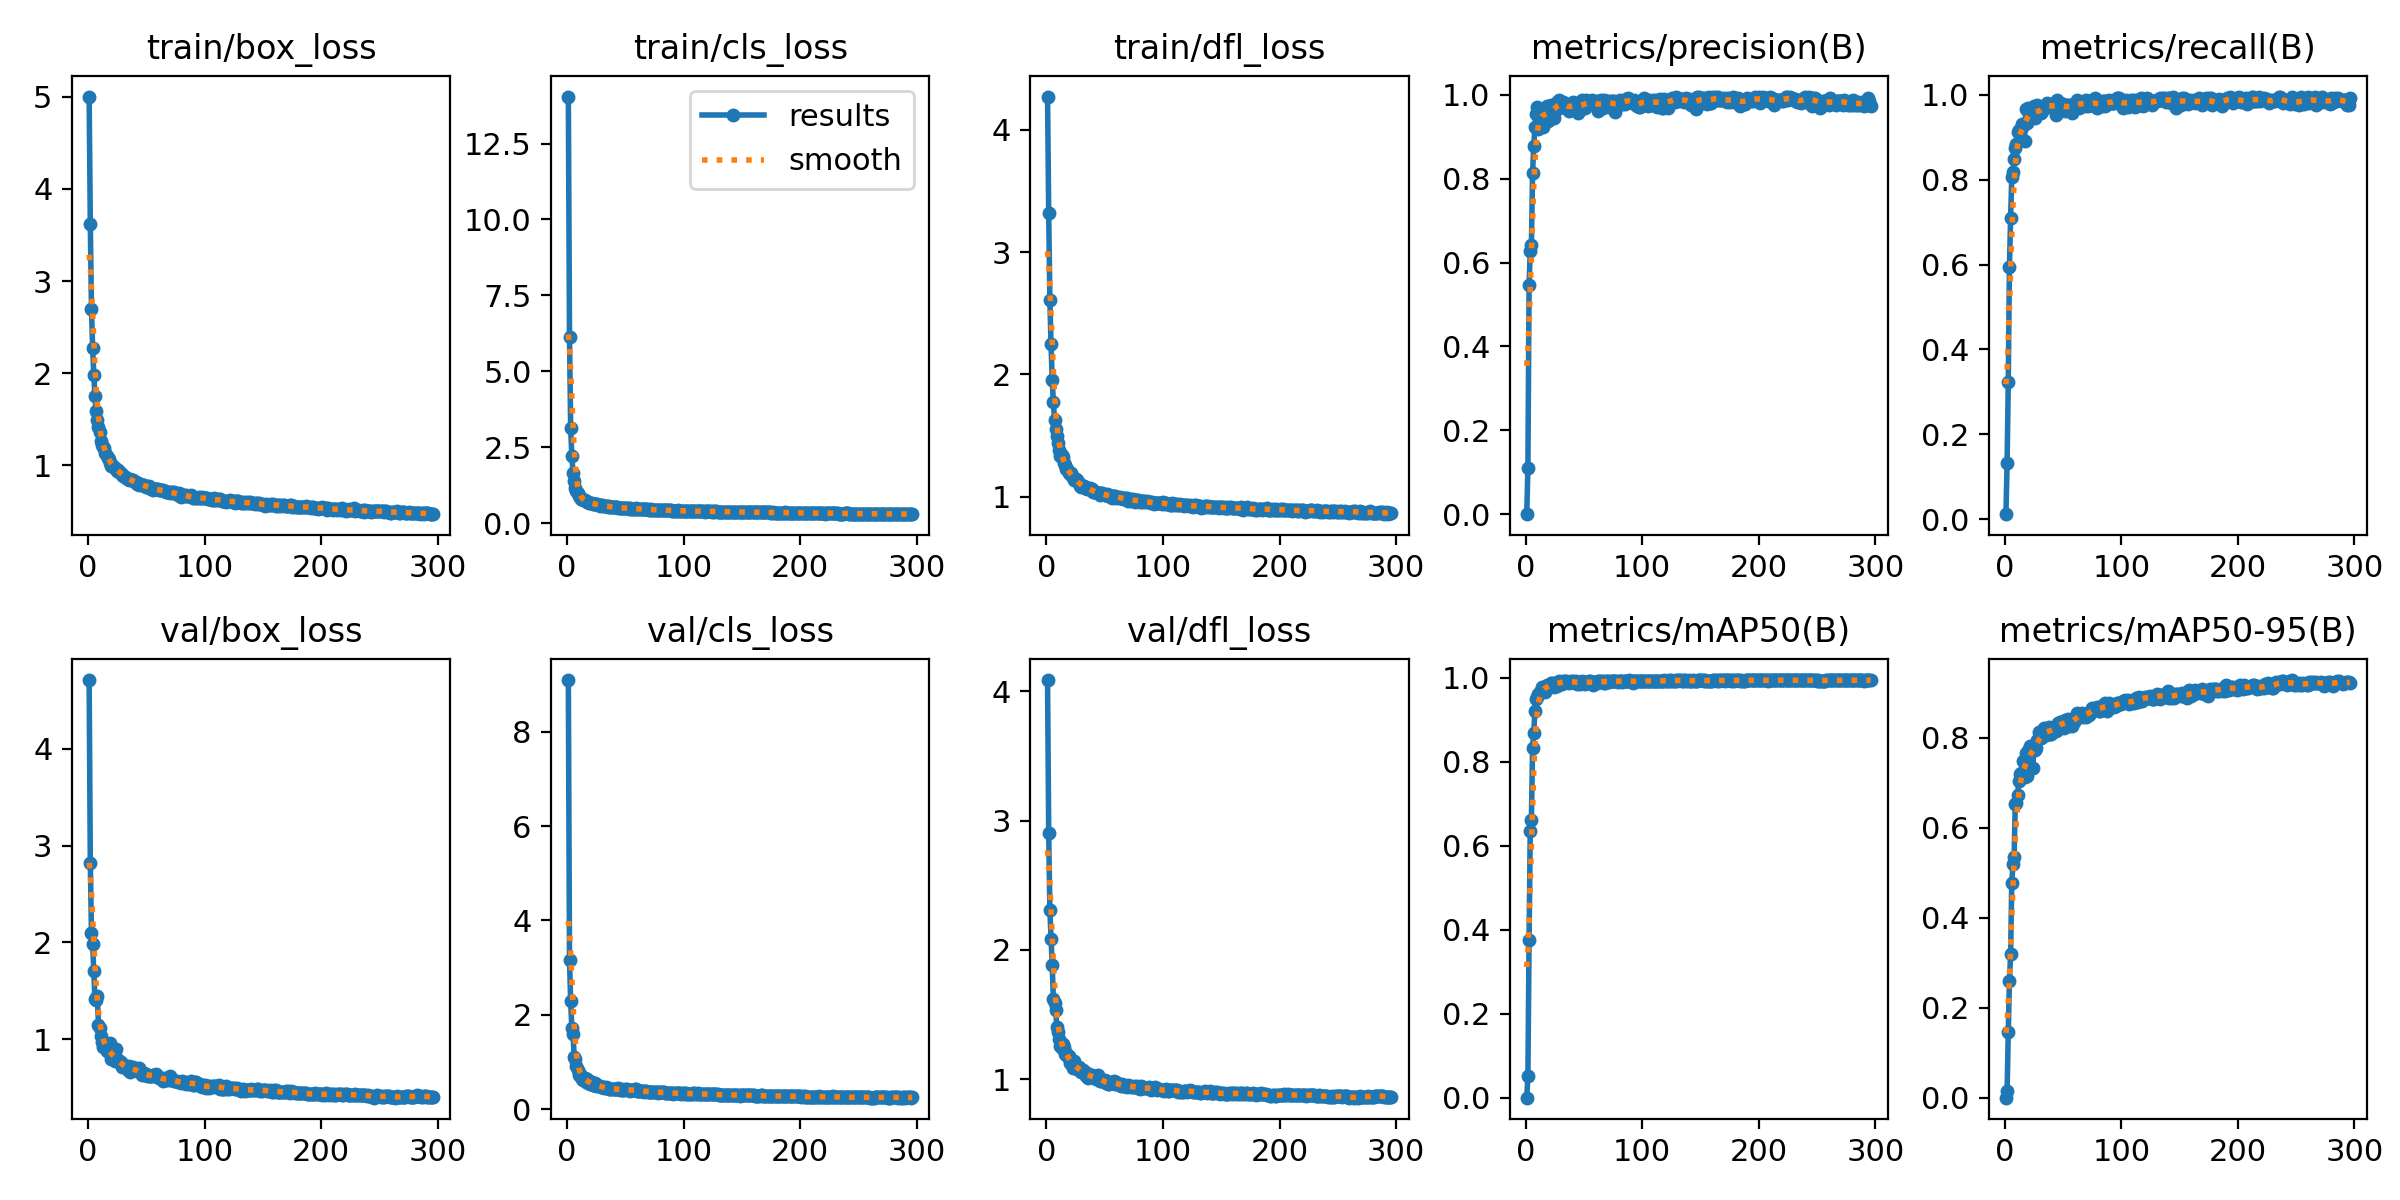

The file beside this chart, header and first rows:
epoch, time, train/box_loss, train/cls_loss, train/dfl_loss, metrics/precision(B), metrics/recall(B), metrics/mAP50(B), metrics/mAP50-95(B), val/box_loss, val/cls_loss, val/dfl_loss, lr/pg0, lr/pg1, lr/pg2
1, 77.08, 5.003, 14.05, 4.271, 5e-05, 0.01167, 3e-05, 1e-05, 4.711, 9.101, 4.087, 0.003317, 0.003317, 0.003317
2, 116, 3.624, 6.132, 3.32, 0.1105, 0.1323, 0.05084, 0.01408, 2.824, 3.154, 2.906, 0.006639, 0.006639, 0.006639
3, 159.3, 2.7, 3.134, 2.606, 0.5459, 0.323, 0.3744, 0.146, 2.098, 2.281, 2.308, 0.00995, 0.00995, 0.00995
4, 202.8, 2.274, 2.211, 2.246, 0.6288, 0.5953, 0.634, 0.2597, 1.98, 1.719, 2.087, 0.00995, 0.00995, 0.00995
5, 244.2, 1.983, 1.655, 1.959, 0.6413, 0.7096, 0.6614, 0.3186, 1.708, 1.593, 1.883, 0.009934, 0.009934, 0.009934
6, 287.8, 1.747, 1.401, 1.772, 0.8142, 0.8054, 0.8333, 0.4774, 1.416, 1.113, 1.62, 0.009917, 0.009917, 0.009917
7, 330.5, 1.586, 1.168, 1.631, 0.877, 0.8171, 0.8685, 0.5187, 1.408, 1.067, 1.586, 0.009901, 0.009901, 0.009901
8, 373.4, 1.489, 1.059, 1.555, 0.9239, 0.8482, 0.9204, 0.5342, 1.442, 0.9127, 1.535, 0.009884, 0.009884, 0.009884
9, 416.4, 1.417, 0.9871, 1.495, 0.9534, 0.8755, 0.9492, 0.653, 1.153, 0.8349, 1.402, 0.009868, 0.009868, 0.009868
10, 459.3, 1.358, 0.8958, 1.439, 0.9701, 0.8842, 0.9544, 0.6545, 1.121, 0.7308, 1.365, 0.009851, 0.009851, 0.009851
11, 500.9, 1.263, 0.8528, 1.38, 0.9179, 0.9132, 0.9606, 0.6734, 1.035, 0.735, 1.313, 0.009835, 0.009835, 0.009835
12, 543.5, 1.216, 0.8082, 1.338, 0.9537, 0.9183, 0.9669, 0.7038, 0.9724, 0.6786, 1.255, 0.009819, 0.009819, 0.009819
13, 586.3, 1.198, 0.7885, 1.34, 0.963, 0.9183, 0.9677, 0.7197, 0.9223, 0.6394, 1.241, 0.009802, 0.009802, 0.009802
14, 629.4, 1.182, 0.7726, 1.322, 0.9627, 0.8988, 0.9783, 0.7212, 0.9585, 0.6233, 1.27, 0.009786, 0.009786, 0.009786
15, 672.2, 1.13, 0.7569, 1.279, 0.9229, 0.9315, 0.9716, 0.7132, 0.9551, 0.6592, 1.245, 0.009769, 0.009769, 0.009769
16, 716, 1.095, 0.7289, 1.264, 0.9561, 0.9261, 0.9775, 0.7476, 0.8779, 0.5717, 1.193, 0.009753, 0.009753, 0.009753
17, 758.9, 1.079, 0.7095, 1.231, 0.9592, 0.8911, 0.9658, 0.7121, 0.9028, 0.646, 1.201, 0.009736, 0.009736, 0.009736
18, 802.4, 1.068, 0.6986, 1.226, 0.9726, 0.9677, 0.9841, 0.7653, 0.8704, 0.557, 1.179, 0.00972, 0.00972, 0.00972
19, 842.3, 1.022, 0.6709, 1.197, 0.9375, 0.9338, 0.9788, 0.7153, 0.959, 0.5902, 1.183, 0.009703, 0.009703, 0.009703
20, 885.9, 0.9925, 0.6522, 1.187, 0.9504, 0.9699, 0.9825, 0.7698, 0.7975, 0.5206, 1.123, 0.009687, 0.009687, 0.009687
21, 927.4, 0.9991, 0.6623, 1.197, 0.9577, 0.9572, 0.981, 0.7741, 0.8149, 0.5653, 1.13, 0.00967, 0.00967, 0.00967
22, 971.6, 0.9759, 0.642, 1.168, 0.976, 0.965, 0.9879, 0.782, 0.7946, 0.5199, 1.114, 0.009654, 0.009654, 0.009654
23, 1015, 0.9662, 0.6307, 1.161, 0.9727, 0.965, 0.9884, 0.7737, 0.7776, 0.504, 1.088, 0.009637, 0.009637, 0.009637
24, 1058, 0.9617, 0.6291, 1.141, 0.9447, 0.9494, 0.9792, 0.7325, 0.8958, 0.5481, 1.141, 0.009621, 0.009621, 0.009621
25, 1099, 0.9384, 0.6197, 1.146, 0.9653, 0.9729, 0.9872, 0.7779, 0.7944, 0.4834, 1.097, 0.009604, 0.009604, 0.009604
26, 1142, 0.947, 0.6307, 1.134, 0.9643, 0.9449, 0.9862, 0.7737, 0.7862, 0.5155, 1.083, 0.009588, 0.009588, 0.009588
27, 1187, 0.9273, 0.6026, 1.123, 0.9826, 0.9533, 0.9812, 0.7769, 0.7666, 0.4976, 1.082, 0.009571, 0.009571, 0.009571
28, 1237, 0.9143, 0.5815, 1.112, 0.9728, 0.9757, 0.99, 0.7957, 0.763, 0.491, 1.091, 0.009555, 0.009555, 0.009555
29, 1285, 0.8897, 0.5932, 1.092, 0.988, 0.9604, 0.9916, 0.8118, 0.7184, 0.4641, 1.063, 0.009538, 0.009538, 0.009538
30, 1331, 0.8849, 0.5864, 1.083, 0.9841, 0.9618, 0.9903, 0.7988, 0.7323, 0.4722, 1.054, 0.009522, 0.009522, 0.009522
31, 1380, 0.8845, 0.5762, 1.092, 0.9833, 0.9572, 0.9855, 0.8003, 0.7265, 0.4612, 1.073, 0.009505, 0.009505, 0.009505
32, 1427, 0.8689, 0.5657, 1.087, 0.9826, 0.9611, 0.9925, 0.8009, 0.7189, 0.4508, 1.058, 0.009489, 0.009489, 0.009489
33, 1475, 0.8564, 0.5599, 1.07, 0.9726, 0.9667, 0.9909, 0.8097, 0.7162, 0.457, 1.052, 0.009472, 0.009472, 0.009472
34, 1522, 0.8498, 0.5593, 1.072, 0.969, 0.9718, 0.9914, 0.8205, 0.6849, 0.4424, 1.022, 0.009456, 0.009456, 0.009456
35, 1571, 0.8408, 0.547, 1.066, 0.9776, 0.9767, 0.992, 0.8057, 0.7217, 0.4362, 1.045, 0.009439, 0.009439, 0.009439
36, 1617, 0.8509, 0.5556, 1.07, 0.9709, 0.9805, 0.9909, 0.8181, 0.6653, 0.419, 1.013, 0.009423, 0.009423, 0.009423
37, 1663, 0.8384, 0.5452, 1.076, 0.9617, 0.9771, 0.9873, 0.8143, 0.6983, 0.4337, 1.034, 0.009406, 0.009406, 0.009406
38, 1707, 0.8384, 0.534, 1.058, 0.9702, 0.9767, 0.9895, 0.8237, 0.6847, 0.4212, 1.014, 0.00939, 0.00939, 0.00939
39, 1750, 0.8387, 0.5415, 1.062, 0.9728, 0.9725, 0.9922, 0.8082, 0.7103, 0.4283, 1.031, 0.009373, 0.009373, 0.009373
40, 1792, 0.8223, 0.5255, 1.04, 0.974, 0.9728, 0.9893, 0.8085, 0.6791, 0.4159, 1.016, 0.009357, 0.009357, 0.009357
41, 1835, 0.8127, 0.5291, 1.042, 0.9825, 0.9689, 0.9923, 0.8187, 0.6869, 0.4256, 1.018, 0.00934, 0.00934, 0.00934
42, 1878, 0.8003, 0.5193, 1.038, 0.977, 0.9805, 0.9909, 0.8247, 0.6713, 0.4252, 1.017, 0.009324, 0.009324, 0.009324
43, 1924, 0.8071, 0.5308, 1.04, 0.9765, 0.9767, 0.9925, 0.8176, 0.6726, 0.4321, 1.002, 0.009307, 0.009307, 0.009307
44, 1965, 0.7856, 0.509, 1.032, 0.9765, 0.9533, 0.9845, 0.8143, 0.6983, 0.4416, 1.034, 0.009291, 0.009291, 0.009291
45, 2009, 0.7932, 0.5027, 1.029, 0.9557, 0.9883, 0.9906, 0.8181, 0.6772, 0.4117, 1.001, 0.009274, 0.009274, 0.009274
46, 2052, 0.7819, 0.4992, 1.015, 0.9755, 0.9805, 0.9903, 0.8319, 0.6262, 0.426, 0.9857, 0.009258, 0.009258, 0.009258
47, 2094, 0.7827, 0.507, 1.03, 0.9645, 0.9805, 0.9844, 0.8349, 0.6378, 0.4092, 0.9857, 0.009241, 0.009241, 0.009241
48, 2137, 0.7884, 0.503, 1.028, 0.9882, 0.9766, 0.992, 0.8352, 0.649, 0.4006, 0.9947, 0.009225, 0.009225, 0.009225
49, 2182, 0.7709, 0.5034, 1.02, 0.9842, 0.965, 0.9882, 0.8341, 0.6455, 0.4034, 0.9872, 0.009208, 0.009208, 0.009208
50, 2224, 0.7658, 0.4897, 1.015, 0.9729, 0.978, 0.9877, 0.8266, 0.6428, 0.4168, 0.9948, 0.009192, 0.009192, 0.009192
51, 2268, 0.7648, 0.4973, 1.016, 0.9688, 0.9767, 0.9863, 0.8223, 0.6248, 0.4191, 0.9703, 0.009175, 0.009175, 0.009175
52, 2312, 0.7721, 0.4949, 1.025, 0.9867, 0.9611, 0.9899, 0.8384, 0.625, 0.3972, 0.9686, 0.009158, 0.009158, 0.009158
53, 2354, 0.749, 0.4787, 1.004, 0.9809, 0.9767, 0.9901, 0.8384, 0.6251, 0.4006, 0.9653, 0.009142, 0.009142, 0.009142
54, 2398, 0.7449, 0.4886, 1.015, 0.9782, 0.9728, 0.992, 0.8406, 0.6181, 0.3918, 0.9608, 0.009125, 0.009125, 0.009125
55, 2440, 0.7533, 0.4795, 1.007, 0.984, 0.9767, 0.9921, 0.8271, 0.6252, 0.4026, 0.9754, 0.009109, 0.009109, 0.009109
56, 2486, 0.7345, 0.4698, 0.9933, 0.9825, 0.9689, 0.9913, 0.8383, 0.6265, 0.3946, 0.9775, 0.009092, 0.009092, 0.009092
57, 2529, 0.7429, 0.4825, 1.004, 0.9882, 0.9759, 0.9899, 0.8345, 0.6346, 0.3976, 0.9693, 0.009076, 0.009076, 0.009076
58, 2572, 0.7382, 0.4766, 1.006, 0.979, 0.9572, 0.983, 0.8266, 0.6371, 0.4258, 0.9865, 0.009059, 0.009059, 0.009059
59, 2615, 0.74, 0.4894, 1.008, 0.9805, 0.9775, 0.989, 0.8341, 0.6122, 0.4221, 0.9663, 0.009043, 0.009043, 0.009043
60, 2659, 0.7364, 0.4796, 0.994, 0.9766, 0.973, 0.9894, 0.8388, 0.6122, 0.3831, 0.9759, 0.009026, 0.009026, 0.009026
... 236 more rows
